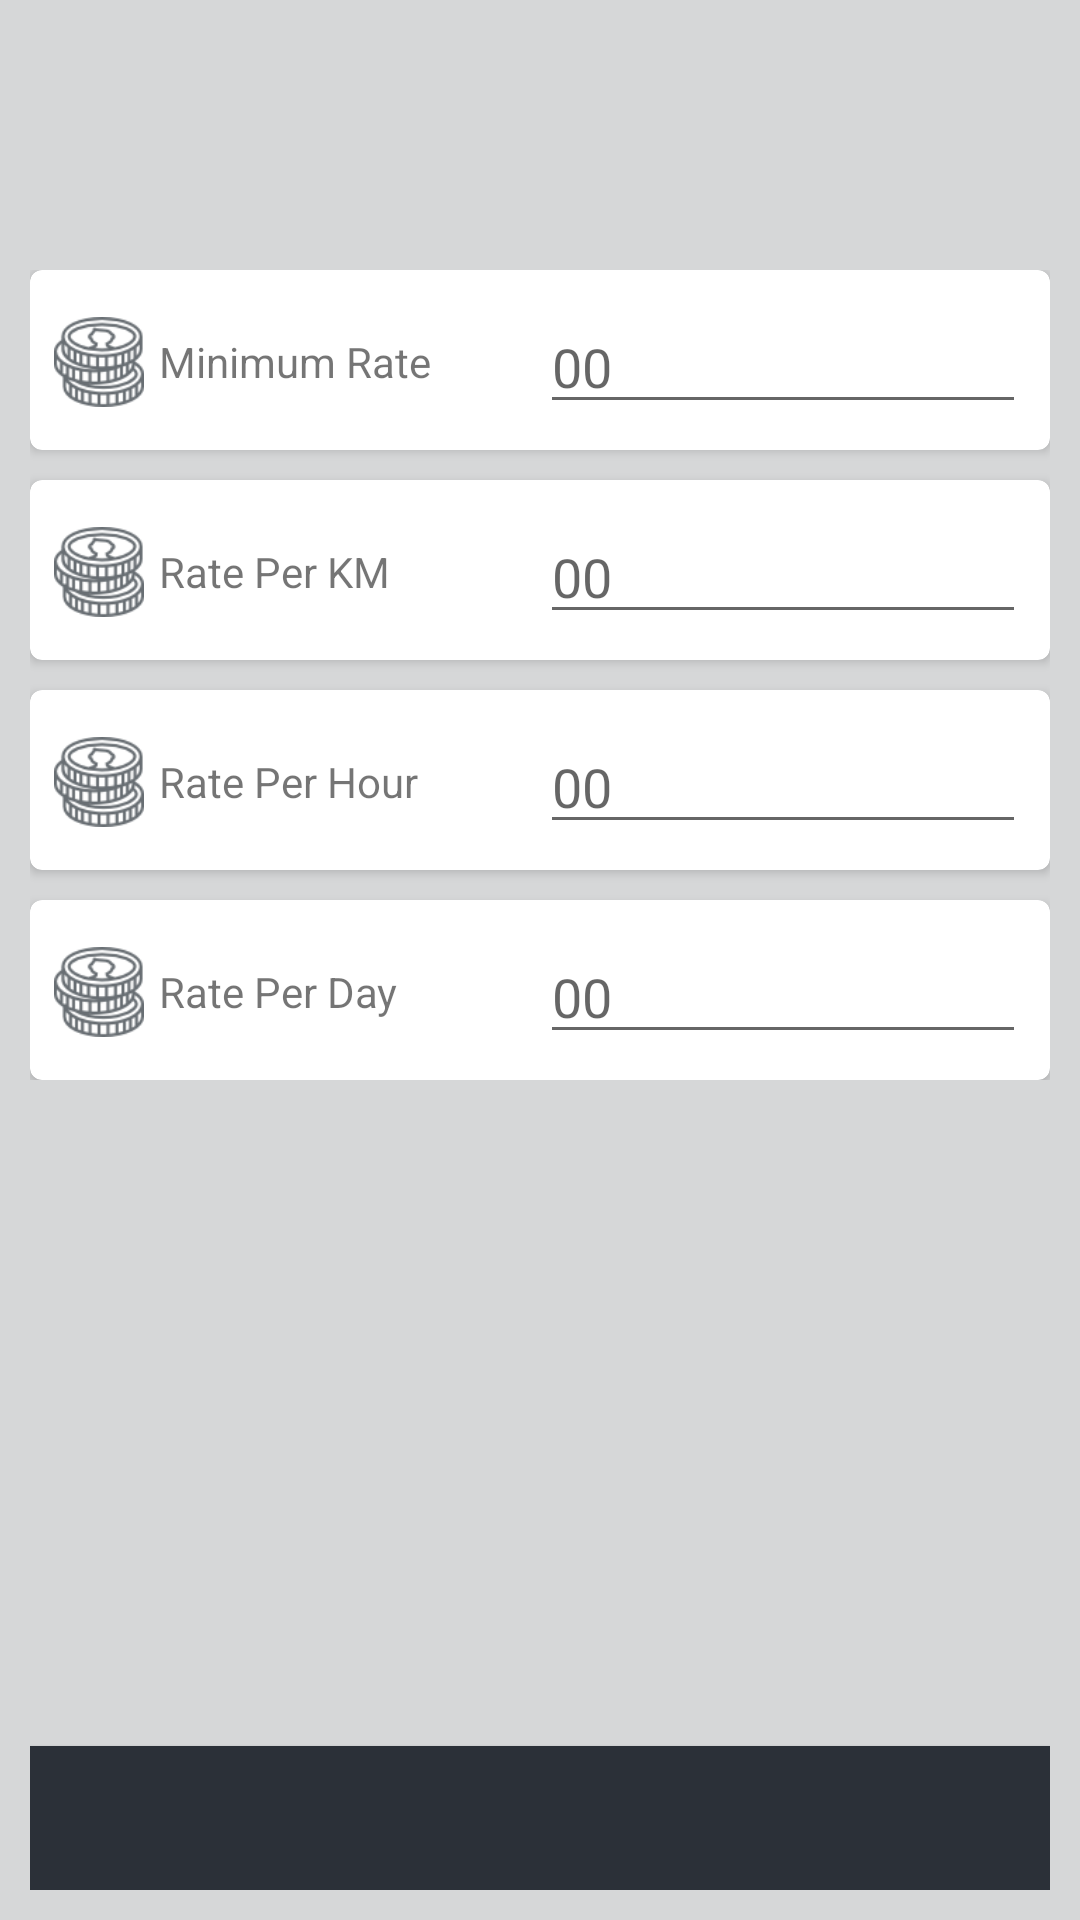

The Android layout XML behind this screen, and the referenced resources:
<!-- AndroidManifest.xml: application theme AppTheme -->
<!-- res/layout/fragment_dashboard.xml -->
<?xml version="1.0" encoding="utf-8"?>
<RelativeLayout xmlns:android="http://schemas.android.com/apk/res/android"
    android:layout_width="match_parent"
    android:layout_height="match_parent"
    android:background="@color/backMain">

    <LinearLayout
        android:id="@+id/head2"
        android:layout_width="match_parent"
        android:layout_height="wrap_content"
        android:layout_below="@+id/headd"
        android:orientation="vertical"
        android:paddingLeft="10dp"
        android:paddingRight="10dp"
        android:paddingTop="90dp">

        <android.support.v7.widget.CardView
            xmlns:card_view="http://schemas.android.com/apk/res-auto"
            android:id="@+id/card_view"
            android:layout_gravity="center"
            android:layout_width="match_parent"
            android:layout_height="60dp"
            card_view:cardCornerRadius="4dp"
            android:elevation="15dp">

            <LinearLayout
                android:layout_width="match_parent"
                android:layout_height="match_parent"
                android:orientation="vertical"
                android:paddingLeft="8dp"
                android:paddingRight="8dp">

                <LinearLayout
                    android:layout_width="match_parent"
                    android:layout_height="wrap_content"
                    android:orientation="horizontal"
                    android:paddingTop="10dp">

                    <LinearLayout
                        android:layout_width="0dp"
                        android:layout_height="match_parent"
                        android:layout_weight="4"
                        android:gravity="center|left">

                        <ImageView
                            android:layout_width="30dp"
                            android:layout_height="30dp"
                            android:src="@drawable/coins"/>

                        <TextView
                            android:layout_width="wrap_content"
                            android:layout_height="wrap_content"
                            android:text="@string/minimum"
                            android:paddingLeft="5dp"/>

                    </LinearLayout>
                    <LinearLayout
                        android:layout_width="0dp"
                        android:layout_height="match_parent"
                        android:layout_weight="4">

                        <EditText
                            android:id="@+id/edt_rate_minimum"
                            android:layout_width="match_parent"
                            android:layout_height="wrap_content"
                            android:hint="00"/>

                    </LinearLayout>

                </LinearLayout>

            </LinearLayout>

        </android.support.v7.widget.CardView>

        
        <android.support.v7.widget.CardView
            xmlns:card_view="http://schemas.android.com/apk/res-auto"
            android:id="@+id/card_view1"
            android:layout_gravity="center"
            android:layout_width="match_parent"
            android:layout_height="60dp"
            card_view:cardCornerRadius="4dp"
            android:layout_marginTop="10dp">

            <LinearLayout
                android:layout_width="match_parent"
                android:layout_height="match_parent"
                android:orientation="vertical"
                android:paddingLeft="8dp"
                android:paddingRight="8dp">

                <LinearLayout
                    android:layout_width="match_parent"
                    android:layout_height="wrap_content"
                    android:orientation="horizontal"
                    android:paddingTop="10dp">

                    <LinearLayout
                        android:layout_width="0dp"
                        android:layout_height="match_parent"
                        android:layout_weight="4"
                        android:gravity="center|left">

                        <ImageView
                            android:layout_width="30dp"
                            android:layout_height="30dp"
                            android:src="@drawable/coins"/>

                        <TextView
                            android:layout_width="wrap_content"
                            android:layout_height="wrap_content"
                            android:text="@string/r_km"
                            android:paddingLeft="5dp"/>

                    </LinearLayout>
                    <LinearLayout
                        android:layout_width="0dp"
                        android:layout_height="match_parent"
                        android:layout_weight="4">

                        <EditText
                            android:id="@+id/edt_rate_km"
                            android:layout_width="match_parent"
                            android:layout_height="wrap_content"
                            android:hint="00"/>

                    </LinearLayout>

                </LinearLayout>

            </LinearLayout>

        </android.support.v7.widget.CardView>

        

        <android.support.v7.widget.CardView
            xmlns:card_view="http://schemas.android.com/apk/res-auto"
            android:id="@+id/card_view2"
            android:layout_gravity="center"
            android:layout_width="match_parent"
            android:layout_height="60dp"
            card_view:cardCornerRadius="4dp"
            android:layout_marginTop="10dp">

            <LinearLayout
                android:layout_width="match_parent"
                android:layout_height="match_parent"
                android:orientation="vertical"
                android:paddingLeft="8dp"
                android:paddingRight="8dp">

                <LinearLayout
                    android:layout_width="match_parent"
                    android:layout_height="wrap_content"
                    android:orientation="horizontal"
                    android:paddingTop="10dp">

                    <LinearLayout
                        android:layout_width="0dp"
                        android:layout_height="match_parent"
                        android:layout_weight="4"
                        android:gravity="center|left">

                        <ImageView
                            android:layout_width="30dp"
                            android:layout_height="30dp"
                            android:src="@drawable/coins"/>

                        <TextView
                            android:layout_width="wrap_content"
                            android:layout_height="wrap_content"
                            android:text="@string/r_hour"
                            android:paddingLeft="5dp"/>

                    </LinearLayout>
                    <LinearLayout
                        android:layout_width="0dp"
                        android:layout_height="match_parent"
                        android:layout_weight="4">

                        <EditText
                            android:id="@+id/edt_rate_hour"
                            android:layout_width="match_parent"
                            android:layout_height="wrap_content"
                            android:hint="00"/>

                    </LinearLayout>

                </LinearLayout>

            </LinearLayout>

        </android.support.v7.widget.CardView>


        
        <android.support.v7.widget.CardView
            xmlns:card_view="http://schemas.android.com/apk/res-auto"
            android:id="@+id/card_view3"
            android:layout_gravity="center"
            android:layout_width="match_parent"
            android:layout_height="60dp"
            card_view:cardCornerRadius="4dp"
            android:layout_marginTop="10dp">

            <LinearLayout
                android:layout_width="match_parent"
                android:layout_height="match_parent"
                android:orientation="vertical"
                android:paddingLeft="8dp"
                android:paddingRight="8dp">

                <LinearLayout
                    android:layout_width="match_parent"
                    android:layout_height="wrap_content"
                    android:orientation="horizontal"
                    android:paddingTop="10dp">

                    <LinearLayout
                        android:layout_width="0dp"
                        android:layout_height="match_parent"
                        android:layout_weight="4"
                        android:gravity="center|left">

                        <ImageView
                            android:layout_width="30dp"
                            android:layout_height="30dp"
                            android:src="@drawable/coins"/>

                        <TextView
                            android:layout_width="wrap_content"
                            android:layout_height="wrap_content"
                            android:text="@string/r_day"
                            android:paddingLeft="5dp"/>

                    </LinearLayout>
                    <LinearLayout
                        android:layout_width="0dp"
                        android:layout_height="match_parent"
                        android:layout_weight="4">

                        <EditText
                            android:id="@+id/edt_rate_day"
                            android:layout_width="match_parent"
                            android:layout_height="wrap_content"
                            android:hint="00"/>

                    </LinearLayout>

                </LinearLayout>

            </LinearLayout>

        </android.support.v7.widget.CardView>

        

    </LinearLayout>

    <LinearLayout
        android:id="@+id/rate_linear_bottom"
        android:layout_below="@+id/head2"
        android:layout_width="match_parent"
        android:layout_height="match_parent">


        <LinearLayout
            android:layout_width="0dp"
            android:layout_height="match_parent"
            android:layout_weight="4"
            android:padding="10dp"
            android:gravity="bottom">

            <Button
                android:id="@+id/btn_change_rate"
                android:layout_width="match_parent"
                android:layout_height="wrap_content"
                android:text=""
                android:background="@color/colorAccent"
                android:textColor="#ffffff"/>

        </LinearLayout>


    </LinearLayout>

</RelativeLayout>
<!-- resources referenced by this layout -->
<resources>
  <color name="backMain">#d6d7d8</color>
  <color name="colorAccent">#2B3038</color>
  <!-- drawable coins: png bitmap (drawable-mdpi, 3534 bytes) -->
  <string name="minimum">Minimum Rate</string>
  <string name="r_day">Rate Per Day</string>
  <string name="r_hour">Rate Per Hour</string>
  <string name="r_km">Rate Per KM</string>
  <style name="AppTheme" parent="Theme.AppCompat.Light.NoActionBar">
          
          <item name="colorPrimary">@color/colorPrimary</item>
          <item name="colorPrimaryDark">@color/colorPrimaryDark</item>
          <item name="colorAccent">@color/colorAccent</item>
          <item name="windowActionBar">false</item>
          <item name="windowNoTitle">true</item>
      </style>
  <color name="colorPrimary">#2B3038</color>
  <color name="colorPrimaryDark">#2B3038</color>
</resources>
